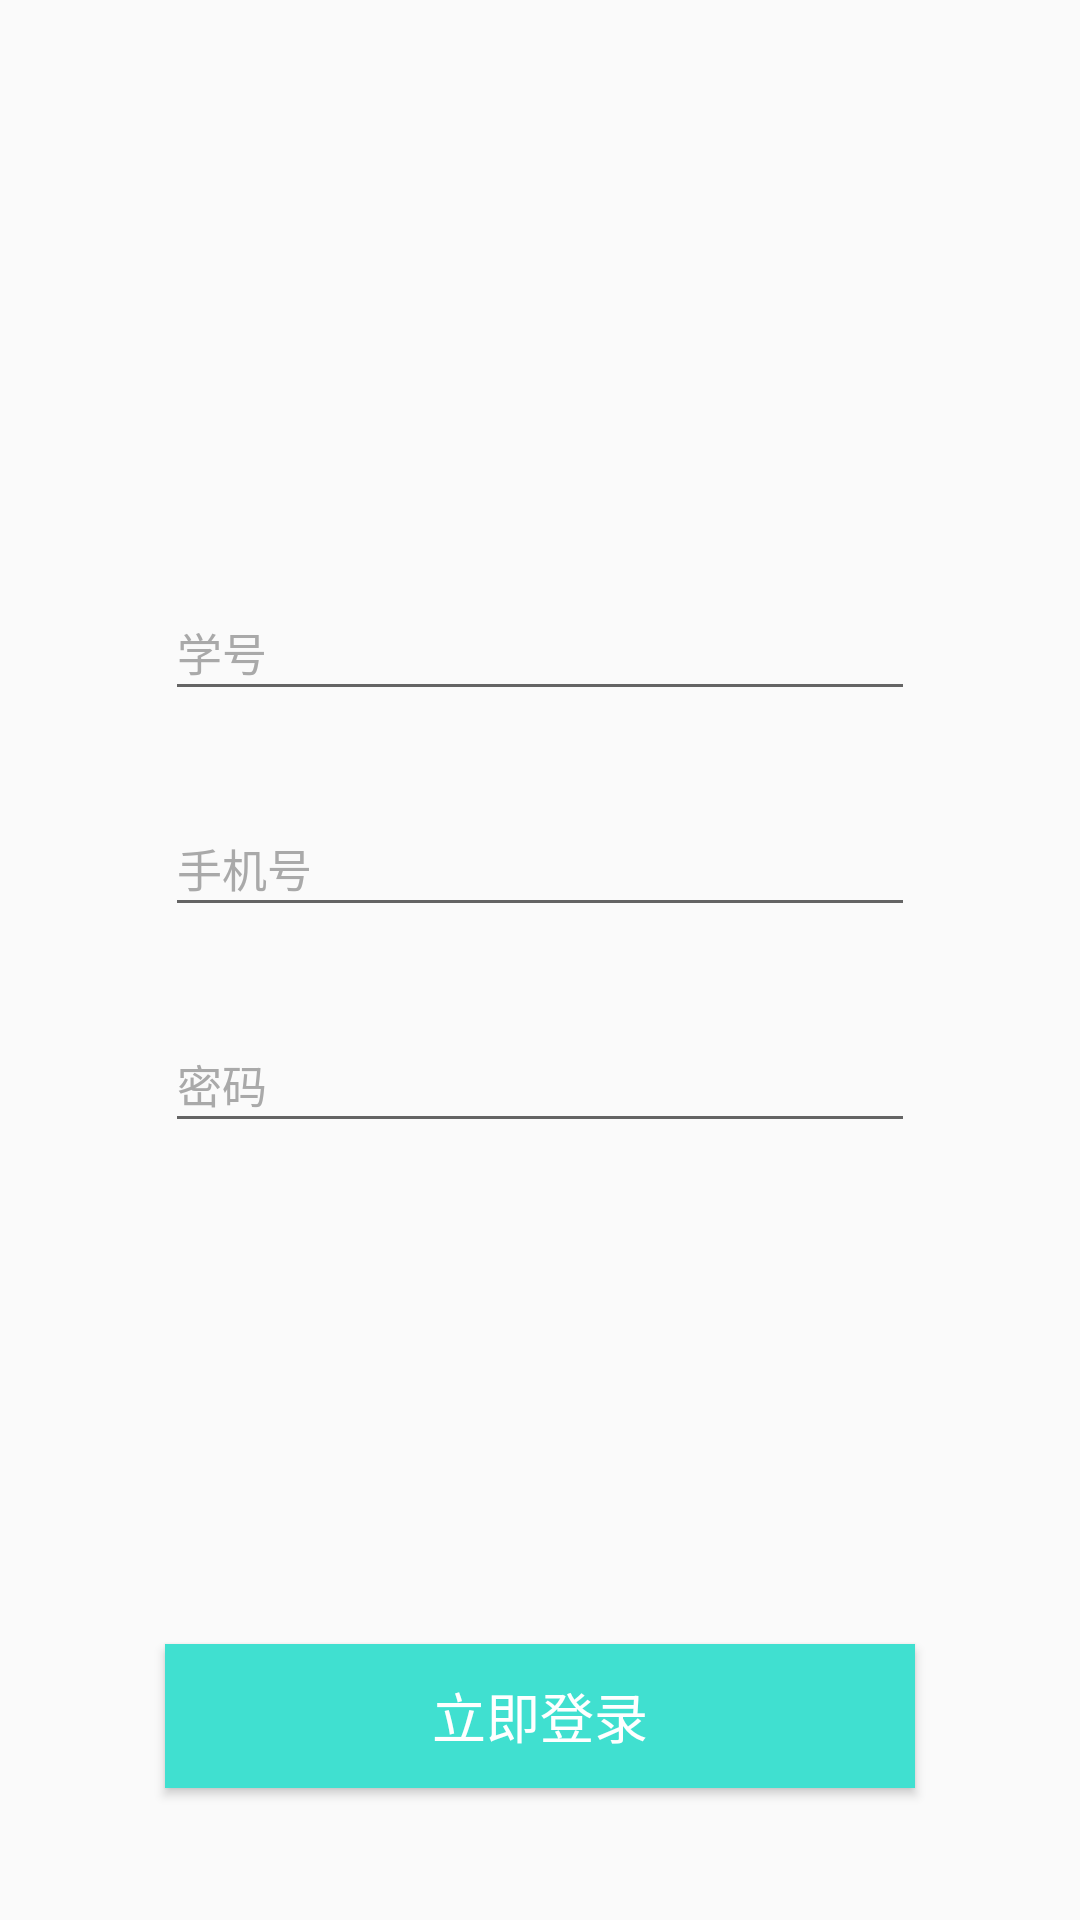

Produce the Android XML layout that renders to this screen, including the resource entries it uses.
<!-- AndroidManifest.xml: application theme AppTheme -->
<!-- res/layout/fragment01.xml -->
<?xml version="1.0" encoding="utf-8"?>
<RelativeLayout xmlns:android="http://schemas.android.com/apk/res/android"
    android:layout_width="match_parent"
    android:layout_height="match_parent">

    <EditText
        android:id="@+id/editText1"
        android:layout_width="250dp"
        android:layout_height="42dp"
        android:layout_alignParentTop="true"
        android:layout_centerHorizontal="true"
        android:layout_marginTop="195dp"
        android:text="学号"
        android:textColor="#A9A9A9"
        android:textSize="15sp" />

    <EditText
        android:id="@+id/editText2"
        android:layout_width="250dp"
        android:layout_height="42dp"
        android:layout_alignStart="@+id/editText1"
        android:layout_below="@+id/editText1"
        android:layout_marginTop="30dp"
        android:text="手机号"
        android:textColor="#A9A9A9"
        android:textSize="15sp" />

    <EditText
        android:id="@+id/editText3"
        android:layout_width="250dp"
        android:layout_height="42dp"
        android:layout_alignStart="@+id/editText2"
        android:layout_below="@+id/editText2"
        android:layout_marginTop="30dp"
        android:text="密码"
        android:textColor="#A9A9A9"
        android:textSize="15sp" />

    <Button
        android:id="@+id/button3"
        android:layout_width="250dp"
        android:layout_height="wrap_content"
        android:layout_alignParentBottom="true"
        android:layout_alignStart="@+id/editText3"
        android:layout_marginBottom="44dp"
        android:background="#40E0D0"
        android:text="立即登录"
        android:textColor="#FFFFFF"
        android:textSize="18sp"/>
</RelativeLayout>
<!-- resources referenced by this layout -->
<resources>
  <style name="AppTheme" parent="Base.Theme.AppCompat.Light.DarkActionBar">
          
          <item name="colorPrimary">@color/colorPrimary</item>
          <item name="colorPrimaryDark">@color/colorPrimaryDark</item>
          <item name="colorAccent">@color/c1olorAccent</item>
      </style>
  <!-- not gathered from this repository: default colours our renderer supplied (Android Studio template values) -->
  <color name="colorPrimary">#FF6200EE</color>
  <color name="colorPrimaryDark">#FF3700B3</color>
</resources>
